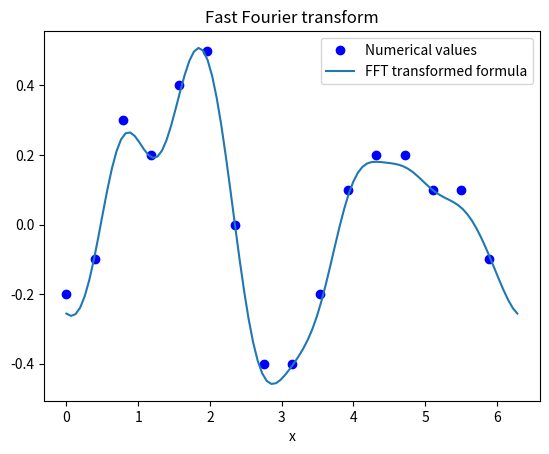

The script that saved this image:
# This project required the use the the Fast Fourier Transform to find the Fourier Series for test data we were given

import numpy as np
import matplotlib.pyplot as plt

#setup arrays for x and y based on data given in coursework document
x = np.linspace(0,(15*np.pi/8),16)
x_spacing = x[1]-x[0]
y = np.array([-0.2,-0.1,0.3,0.2,0.4,0.5,0.0,-0.4,-0.4,-0.2,0.1,0.2,0.2,0.1,0.1,-0.1])

#Coefficients calculated using numpy module
a = np.fft.fft(y)

#Set up array for continuous formula by creating an array with large number of points
array_length = 100
xf = np.linspace(0,2*np.pi,array_length)
yf = np.zeros(array_length)

n = len(y)
m = n//2

# loop over all x values
for i in range(0,array_length):
    #first term of Fourier transform
    yf[i] = 0.5 * a[0].real
    #summation part of Fourier transform
    for j in range(1, m - 1):
        ak = (a[j] + a[-j]).real
        bk = (a[-j] - a[j]).imag
        yf[i] = yf[i] + ak * np.cos(j * xf[i]) + bk * np.sin(j * xf[i])
    #Last term of Fourier transform
    yf[i] = yf[i] + 0.5 * a[-m].real * np.cos(m * xf[i])

#divide through by n as the fft uses a formula that produces a value n times too large
yf = yf/n

#plot figure
plt.plot(x,y,'bo',label="Numerical values")
plt.plot(xf,yf,label="FFT transformed formula")
plt.legend()
plt.title("Fast Fourier transform")
plt.xlabel("x")
plt.savefig("Fast Fourier Transform.png")
